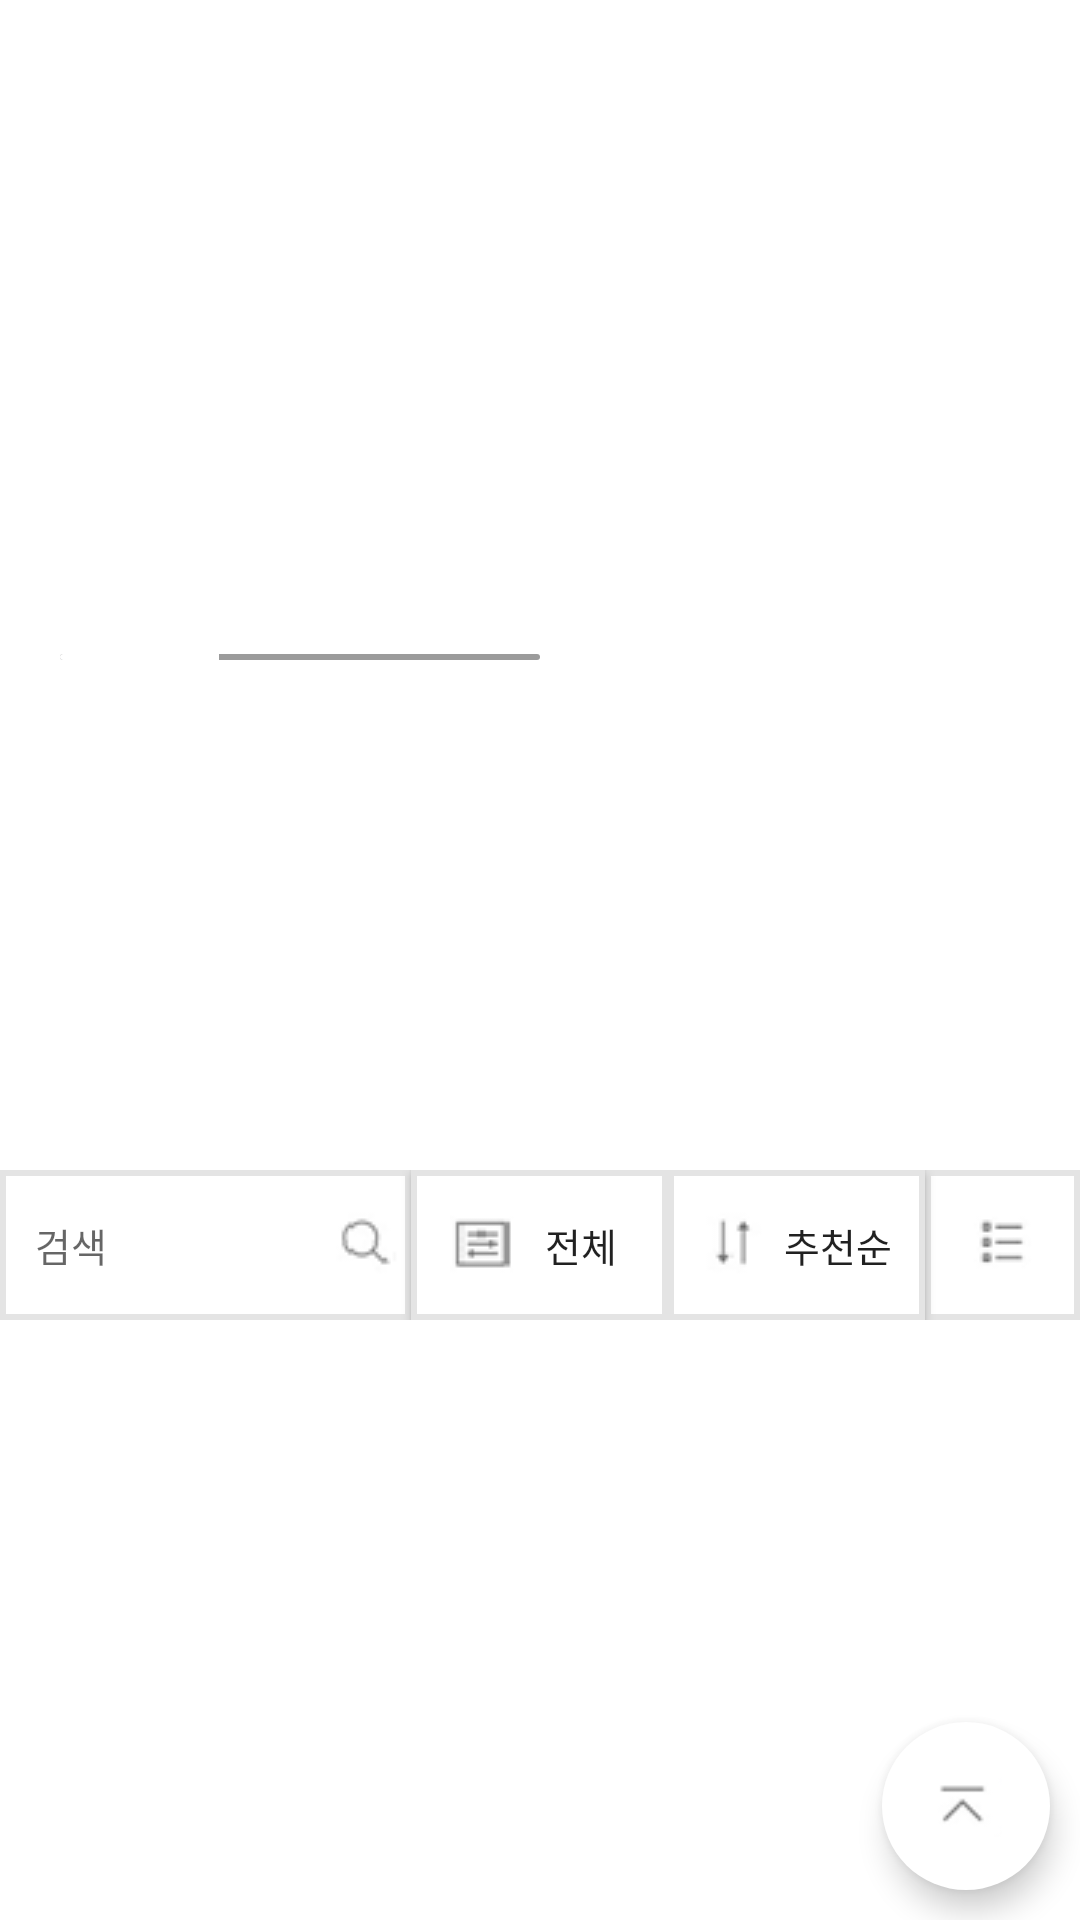

The Android layout XML behind this screen, and the referenced resources:
<!-- AndroidManifest.xml: application theme AppTheme -->
<!-- res/layout/fragment_reward_home.xml -->
<?xml version="1.0" encoding="utf-8"?>
<androidx.constraintlayout.widget.ConstraintLayout xmlns:android="http://schemas.android.com/apk/res/android"
    xmlns:app="http://schemas.android.com/apk/res-auto"
    xmlns:tools="http://schemas.android.com/tools"
    android:layout_width="match_parent"
    android:layout_height="match_parent">


    <androidx.core.widget.NestedScrollView
        android:id="@+id/reward_home_sv"
        android:layout_width="match_parent"
        android:layout_height="match_parent"
        android:background="@color/white"
        android:fillViewport="true">

        <LinearLayout
            android:layout_width="match_parent"
            android:layout_height="match_parent"
            android:orientation="vertical">


            <RelativeLayout
                android:layout_width="match_parent"
                android:layout_height="230dp">

                <androidx.viewpager.widget.ViewPager
                    android:id="@+id/reward_home_vp"
                    android:layout_width="match_parent"
                    android:layout_height="match_parent" />

                <ProgressBar
                    android:id="@+id/reward_home_pb"
                    style="@android:style/Widget.ProgressBar.Horizontal"
                    android:layout_width="160dp"
                    android:layout_height="2dp"
                    android:layout_alignParentBottom="true"
                    android:layout_marginLeft="20dp"
                    android:layout_marginBottom="10dp"
                    android:progress="33"
                    android:progressDrawable="@drawable/progressbar_custom_white" />

            </RelativeLayout>


            <androidx.recyclerview.widget.RecyclerView
                android:id="@+id/reward_home_rv_category"
                android:layout_width="match_parent"
                android:layout_height="100dp"
                android:layout_gravity="center_vertical"
                android:layout_marginTop="40dp"
                android:layout_marginBottom="20dp"
                android:orientation="horizontal"
                android:scrollbars="none" />

            <LinearLayout
                android:layout_width="match_parent"
                android:layout_height="50dp"
                android:orientation="horizontal">

                <EditText
                    android:id="@+id/reward_home_et"
                    android:layout_width="0dp"
                    android:layout_height="match_parent"
                    android:layout_weight="4"
                    android:background="@drawable/customborder_sideline"
                    android:drawableEnd="@drawable/search_small"
                    android:fontFamily="@font/nanumbarungothic"
                    android:hint="  검색"
                    android:maxLines="1"
                    android:paddingLeft="5dp"
                    android:paddingRight="3dp"
                    android:textSize="13sp" />

                <Button
                    android:id="@+id/reward_home_control"
                    android:layout_width="0dp"
                    android:layout_height="match_parent"
                    android:layout_weight="2.5"
                    android:background="@drawable/customborder_sideline"
                    android:drawableStart="@drawable/control"
                    android:drawablePadding="5dp"
                    android:fontFamily="@font/nanumbarungothic"
                    android:paddingLeft="13dp"
                    android:paddingRight="13dp"
                    android:text="전체"
                    android:textSize="13sp" />

                <Button
                    android:id="@+id/reward_home_order"
                    android:layout_width="0dp"
                    android:layout_height="match_parent"
                    android:layout_weight="2.5"
                    android:background="@drawable/customborder_sideline"
                    android:drawableStart="@drawable/order"
                    android:drawablePadding="5dp"
                    android:fontFamily="@font/nanumbarungothic"
                    android:maxLines="1"
                    android:paddingLeft="10dp"
                    android:paddingRight="10dp"
                    android:text="추천순"
                    android:textSize="13sp" />


                <ImageButton
                    android:id="@+id/reward_home_showlist"
                    android:layout_width="0dp"
                    android:layout_height="match_parent"
                    android:layout_weight="1.5"
                    android:background="@drawable/customborder_sideline"
                    android:padding="5dp"
                    android:scaleType="centerInside"
                    android:src="@drawable/smalllist" />
            </LinearLayout>

            <androidx.recyclerview.widget.RecyclerView
                android:id="@+id/reward_home_lv"
                android:layout_width="match_parent"
                android:layout_height="match_parent"
                android:layout_marginTop="10dp"
                android:nestedScrollingEnabled="false" />



        </LinearLayout>

    </androidx.core.widget.NestedScrollView>

    <com.google.android.material.floatingactionbutton.FloatingActionButton
        android:id="@+id/reward_home_btn_floating"
        android:layout_width="wrap_content"
        android:layout_height="wrap_content"
        android:backgroundTint="@color/white"
        android:src="@drawable/floating"
        app:borderWidth="0dp"
        app:layout_constraintRight_toRightOf="parent"
        app:layout_constraintBottom_toBottomOf="parent"
        android:layout_marginBottom="10dp"
        android:layout_marginRight="10dp"
        android:visibility="visible"
        app:fabSize="normal" />

</androidx.constraintlayout.widget.ConstraintLayout>
<!-- resources referenced by this layout -->
<resources>
  <color name="white">#ffffff</color>
  <!-- drawable control: png bitmap (drawable-v24, 654 bytes) -->
  <!-- drawable customborder_sideline (drawable) -->
  <?xml version="1.0" encoding="utf-8"?>
  <layer-list xmlns:android="http://schemas.android.com/apk/res/android">
  
      <item>
          <shape android:shape="rectangle">
              <solid android:color="#e4e4e4" />
          </shape>
      </item>
  
      <item android:top="2dp" android:bottom="2dp" android:left="2dp" android:right="2dp">
          <shape android:shape="rectangle">
              <solid android:color="@color/white" />
          </shape>
      </item>
  
  </layer-list>
  <!-- drawable floating: png bitmap (drawable-v24, 490 bytes) -->
  <!-- drawable order: png bitmap (drawable-v24, 510 bytes) -->
  <!-- drawable progressbar_custom_white (drawable) -->
  <?xml version="1.0" encoding="utf-8"?>
  <layer-list xmlns:android="http://schemas.android.com/apk/res/android">
      <item android:id="@android:id/background">
          <shape>
              <corners android:radius="6dp" />
              <solid android:color="#9b9b9b" />
          </shape>
      </item>
      <item android:id="@android:id/secondaryProgress">
          <clip>
              <shape>
                  <corners android:radius="6dp" />
                  <solid android:color="@color/white" />
              </shape>
          </clip>
      </item>
      <item android:id="@android:id/progress">
          <clip>
              <shape>
                  <corners android:radius="6dp" />
                  <solid android:color="@color/white" />
              </shape>
          </clip>
      </item>
  </layer-list>
  <!-- drawable search_small: png bitmap (drawable-v24, 645 bytes) -->
  <!-- drawable smalllist: png bitmap (drawable-v24, 602 bytes) -->
  <style name="AppTheme" parent="Theme.AppCompat.Light.DarkActionBar">
          
          <item name="colorPrimary">@color/colorPrimary</item>
          <item name="colorPrimaryDark">@color/wadiz</item>
          <item name="colorAccent">@color/colorAccent</item>
          <item name="windowActionBar">false</item>
          <item name="windowNoTitle">true</item>
  
      </style>
  <color name="colorPrimary">#008577</color>
  <color name="wadiz">#5ac0c4</color>
  <color name="colorAccent">#5ac0c4</color>
</resources>
